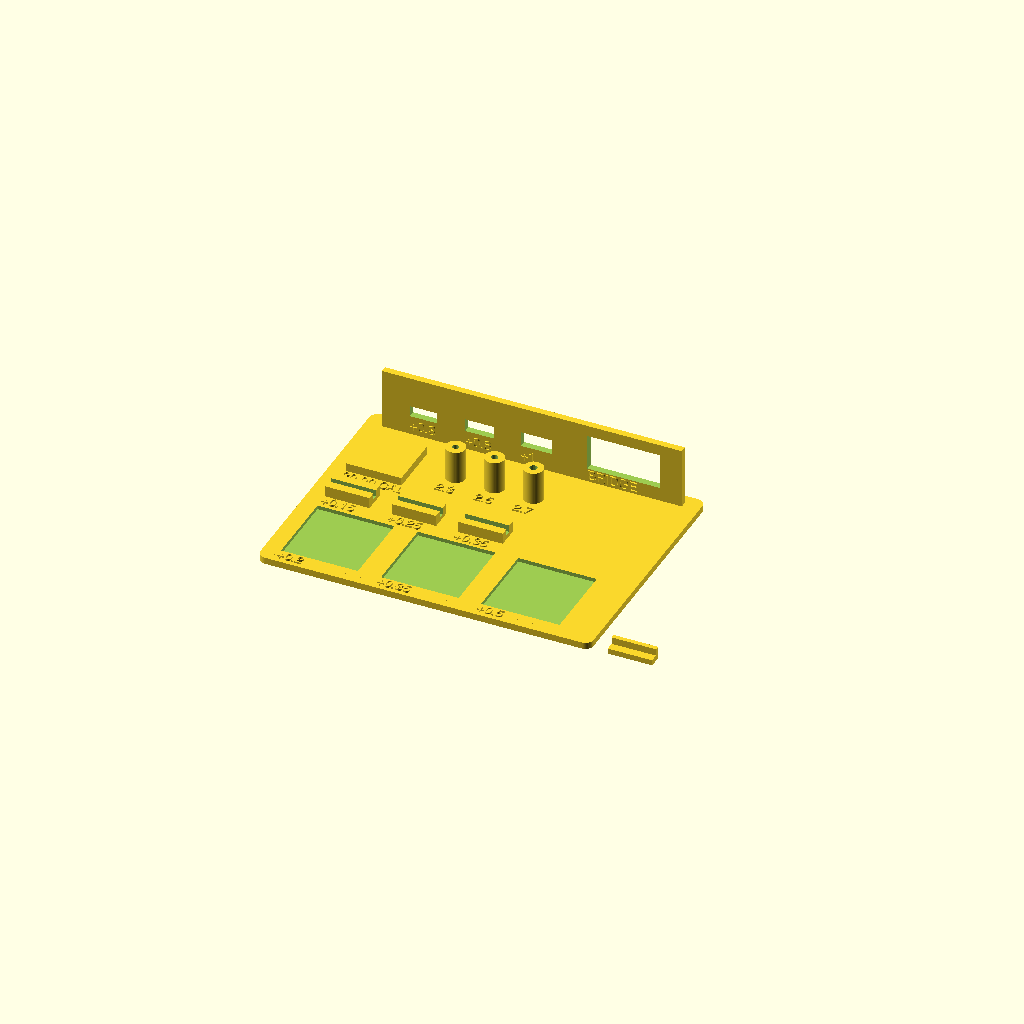
Cell 1: the model at its default parameters.
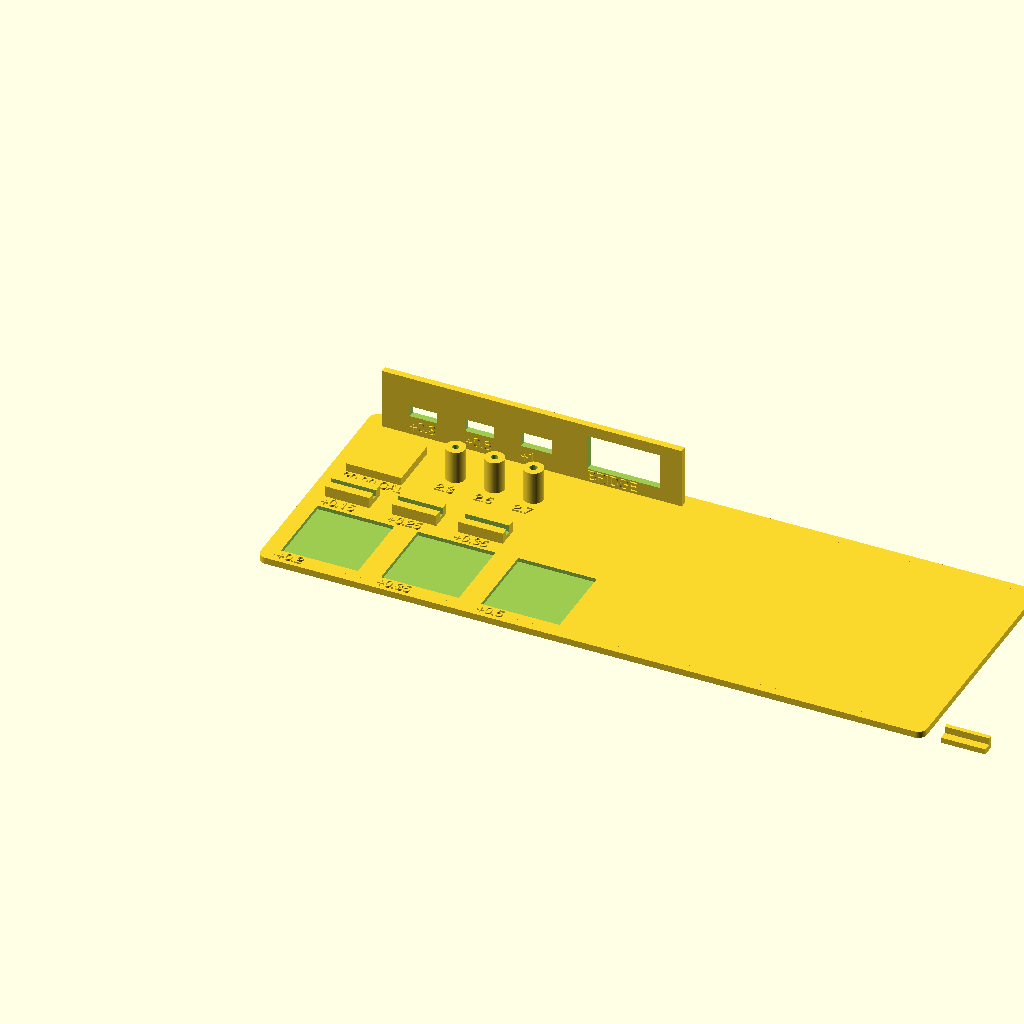
Cell 2 — coupon_l set to 240, the other parameters unchanged.
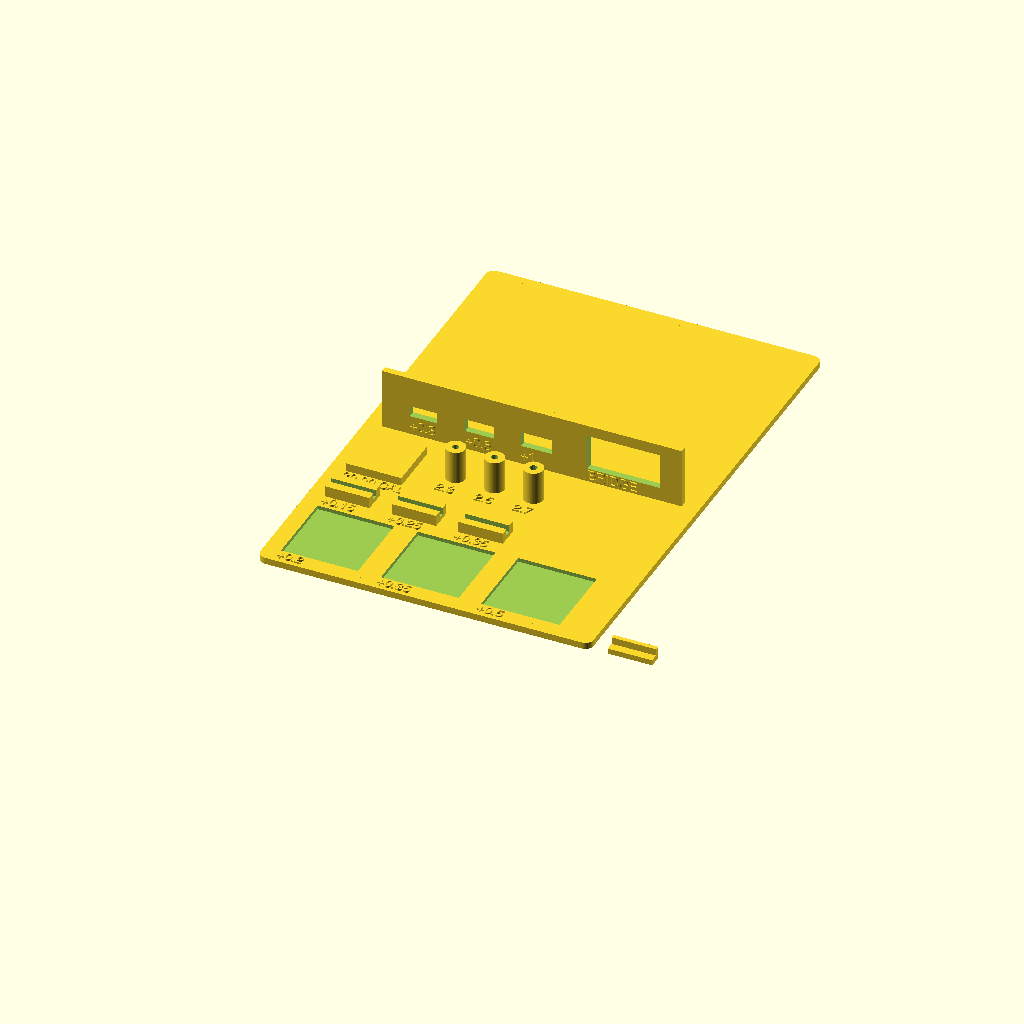
Cell 3: coupon_w = 180 (everything else at default).
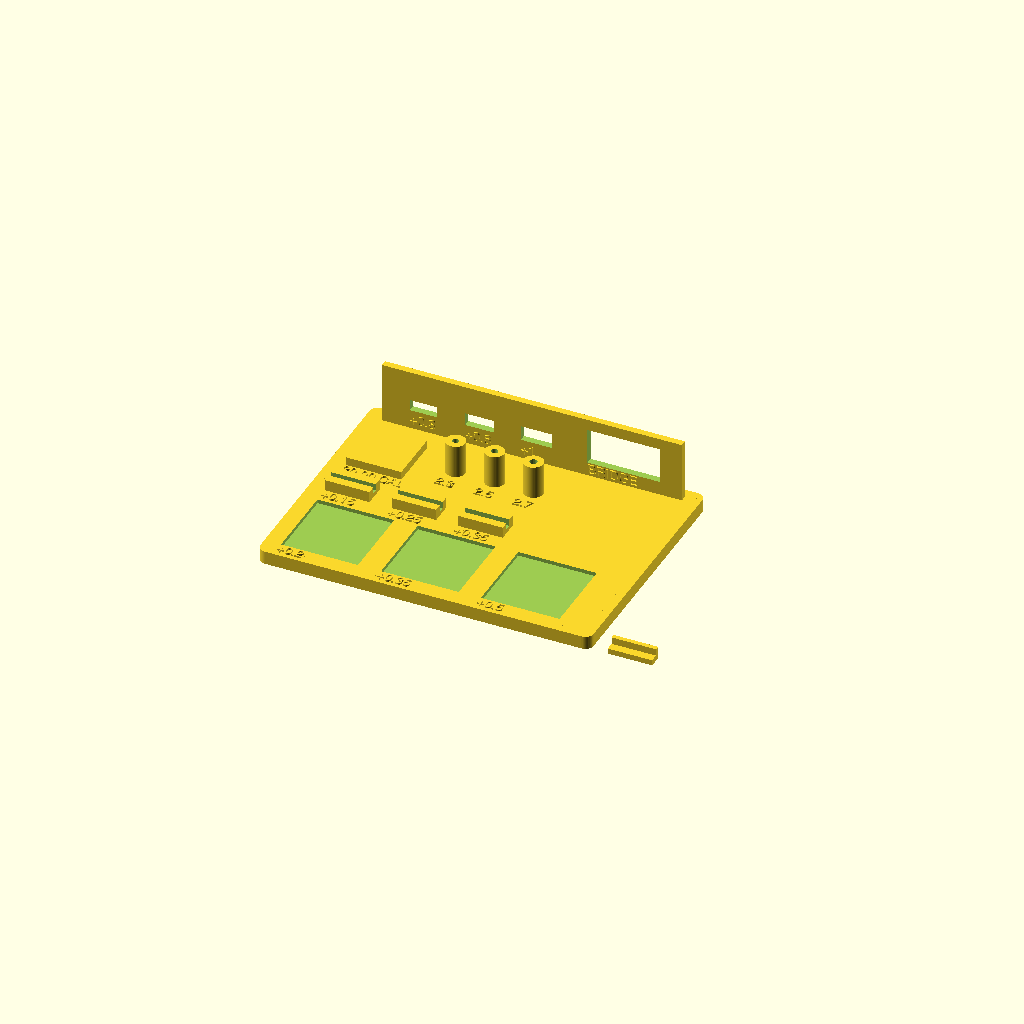
Cell 4: coupon_t = 4.8 (everything else at default).
All cells are drawn from one camera (rotation 55°, 0°, 25°, orthographic, colour scheme Cornfield), so only the parameter changes between them.
Source of the model, apps/nfc-attender-fw/hardware/enclosure/coupon.scad:
// LearnLife NFC Attender — tolerance test coupon
// ==============================================
//
// PRINT THIS FIRST — it is the only print the enclosure genuinely depends on.
// (antenna_tiles.scad is an optional diagnostic; see its header.)
// One plate, 120 x 90 mm, 30-45 minutes.
//
// ── WHY ──────────────────────────────────────────────────────────────────
//
// Every printer, filament and slicer combination has its own dimensional
// personality. A pocket modelled at exactly 27.3 mm will not fit a 27.3 mm
// PCB, and by how much it misses is a property of YOUR setup, not of the
// design. Guessing costs a 6-hour reprint; measuring costs 40 minutes.
//
// This coupon converts one print into the five numbers at the top of
// params.scad. Print it, test it, write those numbers down, and the real
// enclosure has a genuine chance of fitting first time — which matters when
// printer access is a booking rather than a button.
//
// ── WHAT TO DO WITH IT ───────────────────────────────────────────────────
//
//  1. CALIBRATION BLOCK — measure the raised 20 mm square with calipers in
//     both X and Y. If it measures 20.15, your printer runs 0.15 oversize:
//     set `xy_comp = 0.15`. If it measures dead on, leave it at 0.
//     Do this FIRST. It is consumed by cut() in params.scad, which widens
//     every bore, slot and aperture in base/lid/stand so they print on size.
//
//     Note what it does NOT touch: the four fit_* numbers and screw_pilot_d
//     below. Those are read off THIS coupon, which is printed uncompensated,
//     so they already contain your printer's offset — the real parts use them
//     verbatim. Compensating them twice would loosen every fit by xy_comp.
//
//  2. SCREW BOSSES — drive an M3 self-tapping screw into each of the three
//     pilot holes (2.3 / 2.5 / 2.7 mm). You want the one that cuts its own
//     thread and holds firmly WITHOUT splitting the boss. Too small and the
//     boss cracks; too large and the screw spins free. Set `screw_pilot_d`.
//
//  3. PCB POCKETS — drop your actual OLED module into each of the three
//     pockets (+0.20 / +0.35 / +0.50 mm per side). You want the tightest one
//     it drops into without force and without rattling. Set `fit_pcb`.
//
//  4. LIP GROOVES — try the loose test tab (printed alongside, to the right)
//     in each of the three grooves (+0.15 / +0.25 / +0.35 mm). You want a
//     positive sliding fit — snug enough to locate the lid, loose enough to
//     close by hand. Set `fit_lip`.
//
//  5. USB SLOTS — push YOUR actual USB-C cable through each of the three
//     slots in the standing wall (+0.30 / +0.60 / +1.00 mm). The connector
//     boot must pass without forcing. Set `fit_usb`.
//     They are cut through a VERTICAL wall on purpose: that is the
//     orientation they print in on the real base, and a hole in a standing
//     wall has to be bridged across its top edge, which a hole lying flat
//     does not. Testing it flat would give a misleadingly good result.
//
//  6. BRIDGE WINDOW — inspect the top edge of the 26 mm window in the same
//     wall. If the first layer over the opening sags, your printer doesn't
//     bridge that span cleanly and the real OLED window will want a chamfer
//     on its top edge. Note it; no parameter to set.
//
// Record everything in docs/measurements.md as you go.
//
// ── LAYOUT ───────────────────────────────────────────────────────────────
//
//   y=84  ┌───────────────────────────────────────────────┐  standing wall:
//         │  [usb] [usb] [usb]        [ bridge window ]   │  3 slots + window
//   y=58  │  ┌────────┐   (o) (o) (o)                     │  cal block + bosses
//         │  │ 20 CAL │    pilot ladder                   │
//   y=40  │  └────────┘  [==] [==] [==]                   │  lip grooves
//   y=6   │  ┌──────┐  ┌──────┐  ┌──────┐                 │  PCB pockets
//         └──┴──────┴──┴──────┴──┴──────┴─────────────────┘
//         x=0                                        x=120
//
// Every label sits in clear space beside the feature it names — the wall
// features are labelled on the wall's own front face.
//
// ── RENDER ───────────────────────────────────────────────────────────────
//
//   openscad -o stl/coupon.stl coupon.scad

include <params.scad>

// ══ PLATE ════════════════════════════════════════════════════════════════

coupon_l = 120;
coupon_w = 90;
coupon_t = 2.4;           // matches wall_t so pockets sit on realistic material
coupon_r = 3;

txt_size = 3.5;
txt_h = 0.6;
txt_font = "Helvetica";

// The ladders under test. Change these only to explore a different band;
// the defaults bracket normal FDM behaviour.
pcb_fits = [0.20, 0.35, 0.50];
lip_fits = [0.15, 0.25, 0.35];
usb_fits = [0.30, 0.60, 1.00];
pilot_ds = [2.3, 2.5, 2.7];

// ══ ENTRY POINT ══════════════════════════════════════════════════════════

coupon();
translate([coupon_l + 6, 4, 0]) lip_test_tab();

module coupon() {
  difference() {
    union() {
      rounded_slab(coupon_l, coupon_w, coupon_t, coupon_r);
      calibration_block();
      screw_boss_ladder();
      lip_groove_ribs();
      test_wall();
      plate_labels();
      wall_labels();
    }
    pcb_pocket_cuts();
    screw_pilot_cuts();
    lip_groove_cuts();
    test_wall_cuts();
  }
}

// ── ROW 1 (y 6..34): PCB pockets ────────────────────────────────────────
// Sized from the real OLED footprint in params.scad, so once you have
// measured your module these pockets test the true target size.
// Deliberately blind (1.4 mm deep in a 2.4 mm plate) so the board sits proud
// and lifts straight back out.

pocket_x0 = 6;
pocket_y = 6;
pocket_pitch = 36;
pocket_depth = 1.4;

module pcb_pocket_cuts() {
  for (i = [0 : len(pcb_fits) - 1]) {
    f = pcb_fits[i];
    translate([pocket_x0 + i * pocket_pitch, pocket_y, coupon_t - pocket_depth])
      cube([oled_pcb_l + 2 * f, oled_pcb_w + 2 * f, pocket_depth + 0.1]);
  }
}

// ── ROW 2 (y 40..48): lip grooves ───────────────────────────────────────
// A groove of the lid-lip cross-section at three clearances, cut into a
// raised rib so the groove has full-height walls on both sides, exactly as
// the real base rim does.

groove_x0 = 6;
groove_y = 40;
groove_pitch = 24;
rib_l = 16;
rib_w = 8;
rib_h = 4;

module lip_groove_ribs() {
  for (i = [0 : len(lip_fits) - 1])
    translate([groove_x0 + i * groove_pitch, groove_y, coupon_t])
      cube([rib_l, rib_w, rib_h]);
}

module lip_groove_cuts() {
  for (i = [0 : len(lip_fits) - 1]) {
    f = lip_fits[i];
    translate([groove_x0 + i * groove_pitch - 0.5,
               groove_y + (rib_w - (lip_t + 2 * f)) / 2,
               coupon_t + rib_h - lip_h])
      cube([rib_l + 1, lip_t + 2 * f, lip_h + 0.1]);
  }
}

// The mating tab, printed loose to the right of the plate. Nominal lip
// thickness with NO clearance — the clearance under test lives in the
// grooves, not here.
module lip_test_tab() {
  union() {
    cube([rib_l, lip_t, lip_h + 2]);
    translate([0, -3, 0]) cube([rib_l, 3, 2]);   // finger grip
  }
}

// ── ROW 3 (y 54..78): calibration block + screw boss ladder ─────────────

cal_x = 6;
cal_y = 56;
cal_size = 20;
cal_h = 3;

boss_x0 = 40;
boss_y = 68;
boss_pitch = 14;

// Local, not from params.scad: the real enclosure bosses run the full internal
// height of the box (see the note on boss_od there), which would make this
// coupon 40mm tall for no benefit. 12mm is deep enough to test whether a pilot
// size bites without splitting, which is the only question being asked here.
coupon_boss_h = 12;

module calibration_block() {
  translate([cal_x, cal_y, coupon_t])
    cube([cal_size, cal_size, cal_h]);
}

// Bosses at full design height so the screw engages a realistic depth of
// material — splitting usually starts near the top, so a short stub would
// flatter the result.
module screw_boss_ladder() {
  for (i = [0 : len(pilot_ds) - 1])
    translate([boss_x0 + i * boss_pitch, boss_y, coupon_t])
      cylinder(h = coupon_boss_h, d = boss_od);
}

module screw_pilot_cuts() {
  for (i = [0 : len(pilot_ds) - 1])
    translate([boss_x0 + i * boss_pitch, boss_y, coupon_t - 0.5])
      cylinder(h = coupon_boss_h + 1, d = pilot_ds[i]);
}

// ── BACK (y 84): standing test wall ─────────────────────────────────────

wall_x = 6;
wall_y = 84;
wall_l = 108;
wall_h = 22;

usb_x0 = 10;              // wall-local
usb_pitch = 20;
usb_z = 7;

win_x = 74;               // wall-local
win_l = 26;               // the OLED window's real span
win_w = 13;
win_z = 5;

module test_wall() {
  translate([wall_x, wall_y, coupon_t])
    cube([wall_l, wall_t, wall_h]);
}

module test_wall_cuts() {
  for (i = [0 : len(usb_fits) - 1]) {
    f = usb_fits[i];
    translate([wall_x + usb_x0 + i * usb_pitch,
               wall_y - 0.5,
               coupon_t + usb_z])
      cube([esp_usb_w + 2 * f, wall_t + 1, esp_usb_h + 2 * f]);
  }
  translate([wall_x + win_x, wall_y - 0.5, coupon_t + win_z])
    cube([win_l, wall_t + 1, win_w]);
}

// ── Labels ──────────────────────────────────────────────────────────────

module plate_labels() {
  // PCB pockets — in front, along the plate's front edge
  for (i = [0 : len(pcb_fits) - 1])
    flat_label(pocket_x0 + i * pocket_pitch, 1.5, str("+", pcb_fits[i]));

  // Lip grooves — just below each rib
  for (i = [0 : len(lip_fits) - 1])
    flat_label(groove_x0 + i * groove_pitch, groove_y - 4.5,
               str("+", lip_fits[i]));

  // Calibration block — below it
  flat_label(cal_x, cal_y - 4.5, "20.00 CAL");

  // Pilot ladder — in front of the bosses, clear of their footprint
  for (i = [0 : len(pilot_ds) - 1])
    flat_label(boss_x0 + i * boss_pitch - 3.5, boss_y - 9.5,
               str(pilot_ds[i]));
}

// Wall features are labelled on the wall's own front face, standing up.
// This is what keeps the plate in front of the wall completely clear — an
// earlier layout put these on the plate and they collided with the
// calibration block.
module wall_labels() {
  for (i = [0 : len(usb_fits) - 1])
    wall_label(wall_x + usb_x0 + i * usb_pitch, coupon_t + 2.0,
               str("+", usb_fits[i]));
  wall_label(wall_x + win_x, coupon_t + 1.0, "BRIDGE");
}

// Text raised on the top face of the plate.
module flat_label(x, y, s) {
  translate([x, y, coupon_t])
    linear_extrude(height = txt_h)
      text(s, size = txt_size, font = txt_font, valign = "baseline");
}

// Text raised on the wall's front face (the -Y face), standing vertically.
module wall_label(x, z, s) {
  translate([x, wall_y, z])
    rotate([90, 0, 0])
      linear_extrude(height = txt_h)
        text(s, size = txt_size, font = txt_font, valign = "baseline");
}

// ── Shared primitive ────────────────────────────────────────────────────
// Union-of-primitives rounded slab. Plain CSG, no hull()/minkowski() — see
// the note at the top of params.scad about keeping a CadQuery/Fusion port
// cheap.
module rounded_slab(l, w, h, r) {
  union() {
    for (x = [r, l - r])
      for (y = [r, w - r])
        translate([x, y, 0])
          cylinder(h = h, r = r);
    translate([r, 0, 0]) cube([l - 2 * r, w, h]);
    translate([0, r, 0]) cube([l, w - 2 * r, h]);
  }
}
Customizer parameters (derived from the source; name, type, default, range or options):
coupon_l: number, default 120
coupon_w: number, default 90
coupon_t: number, default 2.4
coupon_r: number, default 3
txt_size: number, default 3.5
txt_h: number, default 0.6
txt_font: string, default "Helvetica"
pcb_fits: vector, default [0.2, 0.35, 0.5]
lip_fits: vector, default [0.15, 0.25, 0.35]
usb_fits: vector, default [0.3, 0.6, 1]
pilot_ds: vector, default [2.3, 2.5, 2.7]
